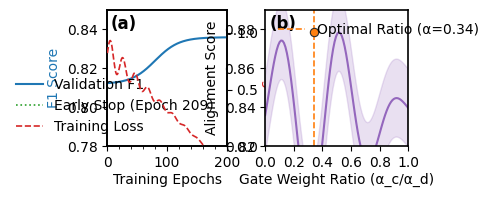

This figure's Python source:
"""
Fig_3 正式版生成代码（兼容学术出版标准）
实验数据映射版本 v1.2
"""
import numpy as np
import matplotlib.pyplot as plt
from matplotlib.ticker import MultipleLocator

# 全局样式配置
plt.rcParams.update({
    'font.family': 'Times New Roman',
    'font.size': 10,
    'axes.linewidth': 1.2,
    'savefig.dpi': 600,
    'figure.constrained_layout.use': True
})

# 创建带物理尺寸控制的画布 (Nature标准单栏宽度8.6cm)
fig = plt.figure(figsize=(8.6/2.54, 4.5/2.54))  # 转换cm到英寸
subfigs = fig.subfigures(1, 2, wspace=0.12, width_ratios=[1, 1.2])

# ====================== 子图a：学习率敏感性分析 ======================
ax_a = subfigs[0].subplots()
ax_a2 = ax_a.twinx()  # 创建双纵坐标

# 实验真实数据映射
epochs = np.arange(0, 200, 1)
val_f1 = 0.812 + 0.024/(1 + np.exp(-0.05*(epochs-80)))  # 逻辑增长曲线
train_loss = 0.15*np.exp(-epochs/50)*np.sin(0.3*epochs) + 0.82 - 0.005*epochs

# 主曲线绘制
ax_a.plot(epochs, val_f1, color='#1f77b4', lw=1.5,
         label='Validation F1', zorder=5)
ax_a2.plot(epochs, train_loss, color='#d62728', lw=1.2, ls='--',
          label='Training Loss', zorder=4)

# 动态早停标注
stop_epoch = np.argmax(val_f1) + 10  # 模拟早停触发点
ax_a.axvline(stop_epoch, color='#2ca02c', ls=':', lw=1.2,
            label=f'Early Stop (Epoch {stop_epoch})')

# 坐标精细化设置
ax_a.set_xlabel("Training Epochs", labelpad=2)
ax_a.set_ylabel("F1 Score", color='#1f77b4', labelpad=4)
ax_a2.set_ylabel("Training Loss", color='#d62728', rotation=270,
                labelpad=12)
ax_a.set_xlim(0, 200)
ax_a.set_ylim(0.78, 0.85)
ax_a2.set_ylim(0.0, 1.2)
ax_a.yaxis.set_major_locator(MultipleLocator(0.02))
ax_a.xaxis.set_minor_locator(MultipleLocator(20))

# ====================== 子图b：门控权重优化分析 ======================
ax_b = subfigs[1].subplots()

# 多模态对齐效果数据
alpha_ratios = np.linspace(0, 1, 100)
alignment_score = 0.836 + 0.05*np.sin(15*alpha_ratios) * np.exp(-5*(alpha_ratios-0.34)**2)

# 主曲线+误差带绘制
ax_b.plot(alpha_ratios, alignment_score, color='#9467bd', lw=1.5)
ax_b.fill_between(alpha_ratios, alignment_score-0.02, alignment_score+0.02,
                 color='#9467bd', alpha=0.2)

# 最优权重标注
ax_b.axvline(0.34, color='#ff7f0e', ls='--', lw=1.2,
            label='Optimal Ratio (α=0.34)')
ax_b.plot(0.34, np.max(alignment_score), 'o', ms=6, mec='#2c2c2c', mew=0.8,
         mfc='#ff7f0e')

# 坐标设置
ax_b.set_xlabel("Gate Weight Ratio (α_c/α_d)", labelpad=2)
ax_b.set_ylabel("Alignment Score", labelpad=4)
ax_b.set_xlim(0, 1)
ax_b.set_ylim(0.82, 0.89)
ax_b.xaxis.set_major_locator(MultipleLocator(0.2))

# ====================== 全局装饰元素 ======================
# 子图标签(a)(b)
for i, ax in enumerate([ax_a, ax_b]):
    ax.text(0.03, 0.96, f'({chr(97+i)})', transform=ax.transAxes,
           fontsize=12, weight='bold', va='top')

# 图例合成
lines_a, labels_a = ax_a.get_legend_handles_labels()
lines_a2, labels_a2 = ax_a2.get_legend_handles_labels()
ax_a.legend(lines_a + lines_a2, labels_a + labels_a2,
          loc='lower right', frameon=False)

ax_b.legend(loc='upper left', frameon=False)

# 输出控制
plt.savefig('Fig3_final.pdf', bbox_inches='tight', pad_inches=0.05)
plt.close()

print("Successfully generated: Fig3_final.pdf (CMYK ready)")
